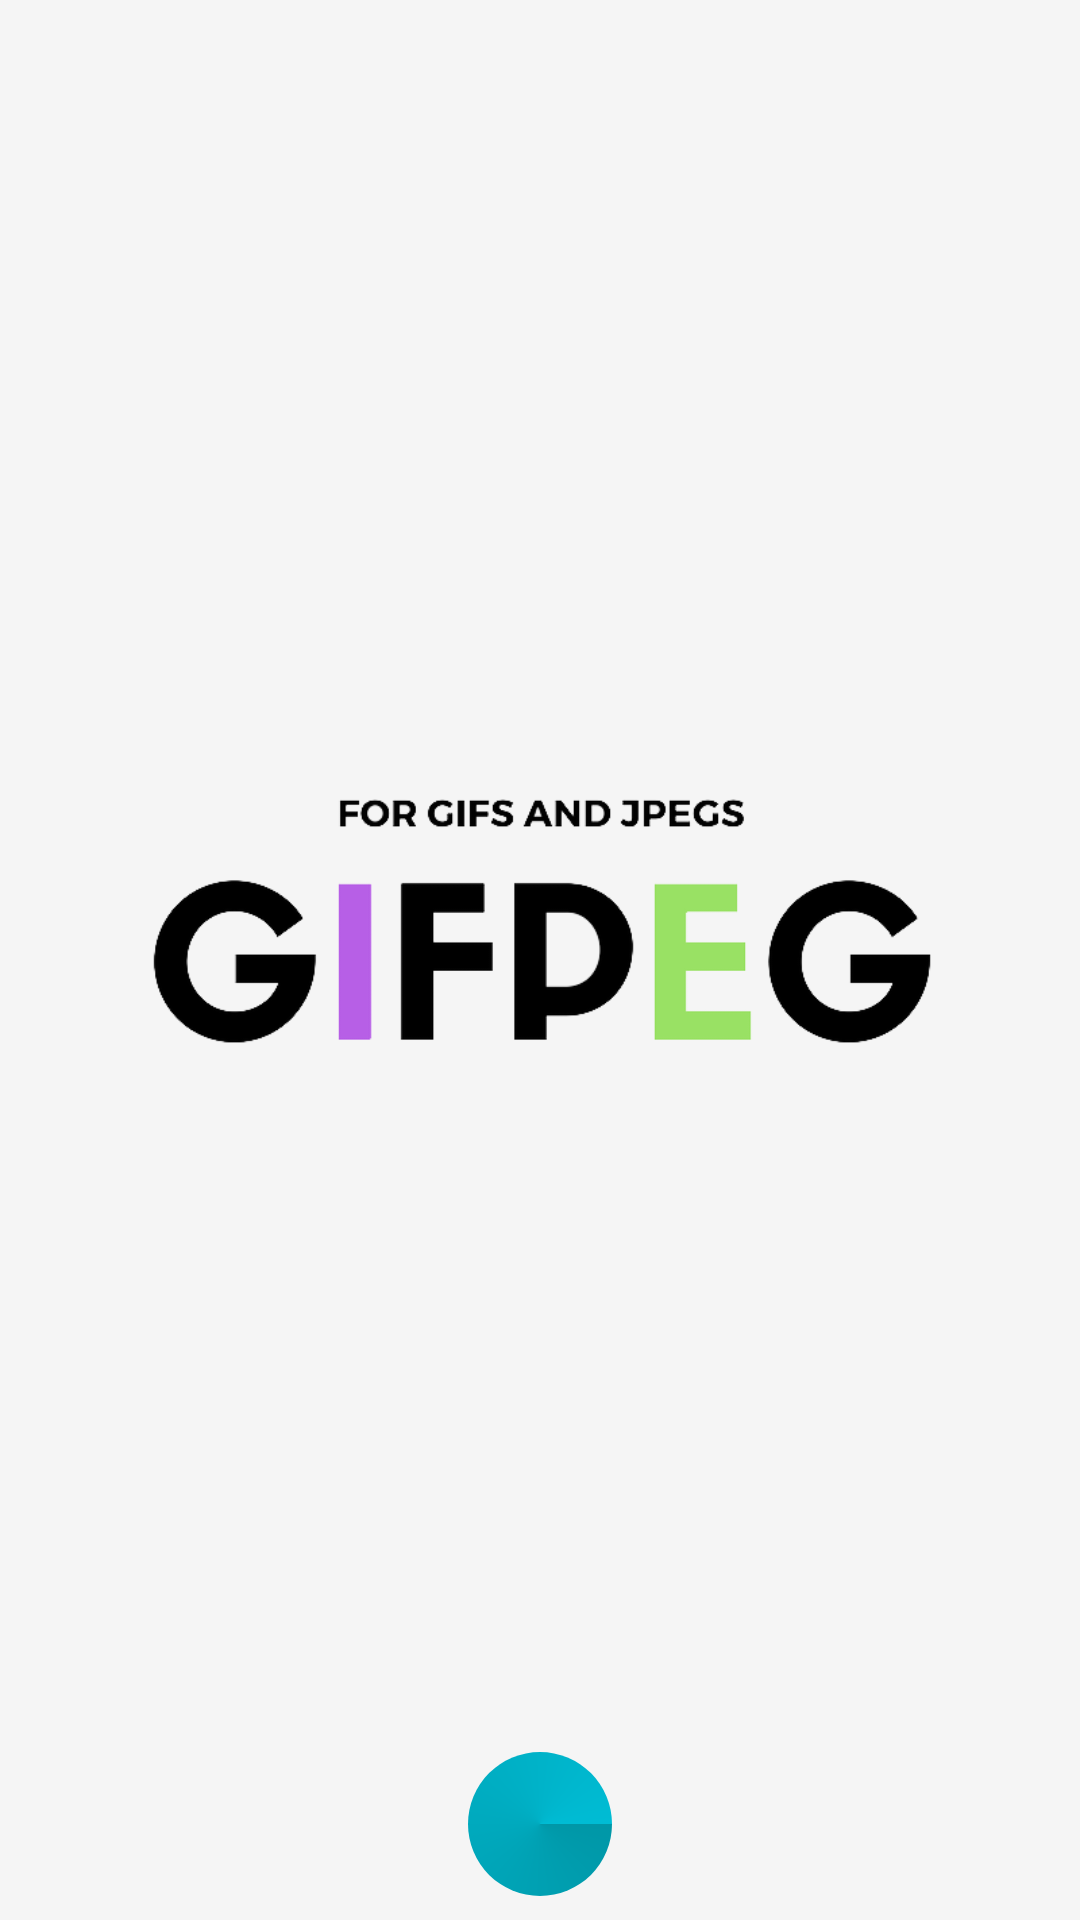

This screen was rendered from an Android layout file. Write that file and the resources it references.
<!-- AndroidManifest.xml: application theme AppTheme -->
<!-- res/layout/activity_splash_screen.xml -->
<?xml version="1.0" encoding="utf-8"?>
<RelativeLayout xmlns:android="http://schemas.android.com/apk/res/android"
    xmlns:app="http://schemas.android.com/apk/res-auto"
    xmlns:tools="http://schemas.android.com/tools"
    android:layout_width="match_parent"
    android:layout_height="match_parent"
    android:background="@color/colorBackground"
    tools:context="com.indoori.aditya.gifpeg.A_SplashScreen">
    <ImageView
        android:layout_width="wrap_content"
        android:layout_height="wrap_content"
        android:src="@drawable/jifpeg"
        android:layout_centerInParent="true"/>
    <ProgressBar
        android:layout_width="wrap_content"
        android:layout_height="wrap_content"
        android:layout_centerHorizontal="true"
        android:layout_alignParentBottom="true"
        android:indeterminateDrawable="@drawable/progress"
        android:layout_margin="8dp"
        />
</RelativeLayout>
<!-- resources referenced by this layout -->
<resources>
  <color name="colorBackground">#f5f5f5</color>
  <!-- drawable jifpeg: png bitmap (drawable, 26324 bytes) -->
  <!-- drawable progress (drawable) -->
  <?xml version="1.0" encoding="utf-8"?>
  <rotate xmlns:android="http://schemas.android.com/apk/res/android"
      android:pivotX="50%" android:pivotY="50%" android:fromDegrees="0"
      android:toDegrees="360">
      <shape android:shape="oval" android:innerRadiusRatio="3"
          android:thicknessRatio="4" android:useLevel="false">
  
          <size android:width="76dip" android:height="76dip" />
          <gradient android:type="sweep" android:useLevel="false"
              android:startColor="@color/colorPrimaryDark"
              android:endColor="@color/colorPrimary"
              android:angle="0"
          />
      </shape>
  </rotate>
  <style name="AppTheme" parent="Theme.AppCompat.Light.DarkActionBar">
          
          <item name="colorPrimary">@color/colorPrimary</item>
          <item name="colorPrimaryDark">@color/colorPrimaryDark</item>
          <item name="colorAccent">@color/colorAccent</item>
      </style>
  <color name="colorPrimaryDark">#0097A7</color>
  <color name="colorPrimary">#00BCD4</color>
  <color name="colorAccent">#FF4081</color>
</resources>
